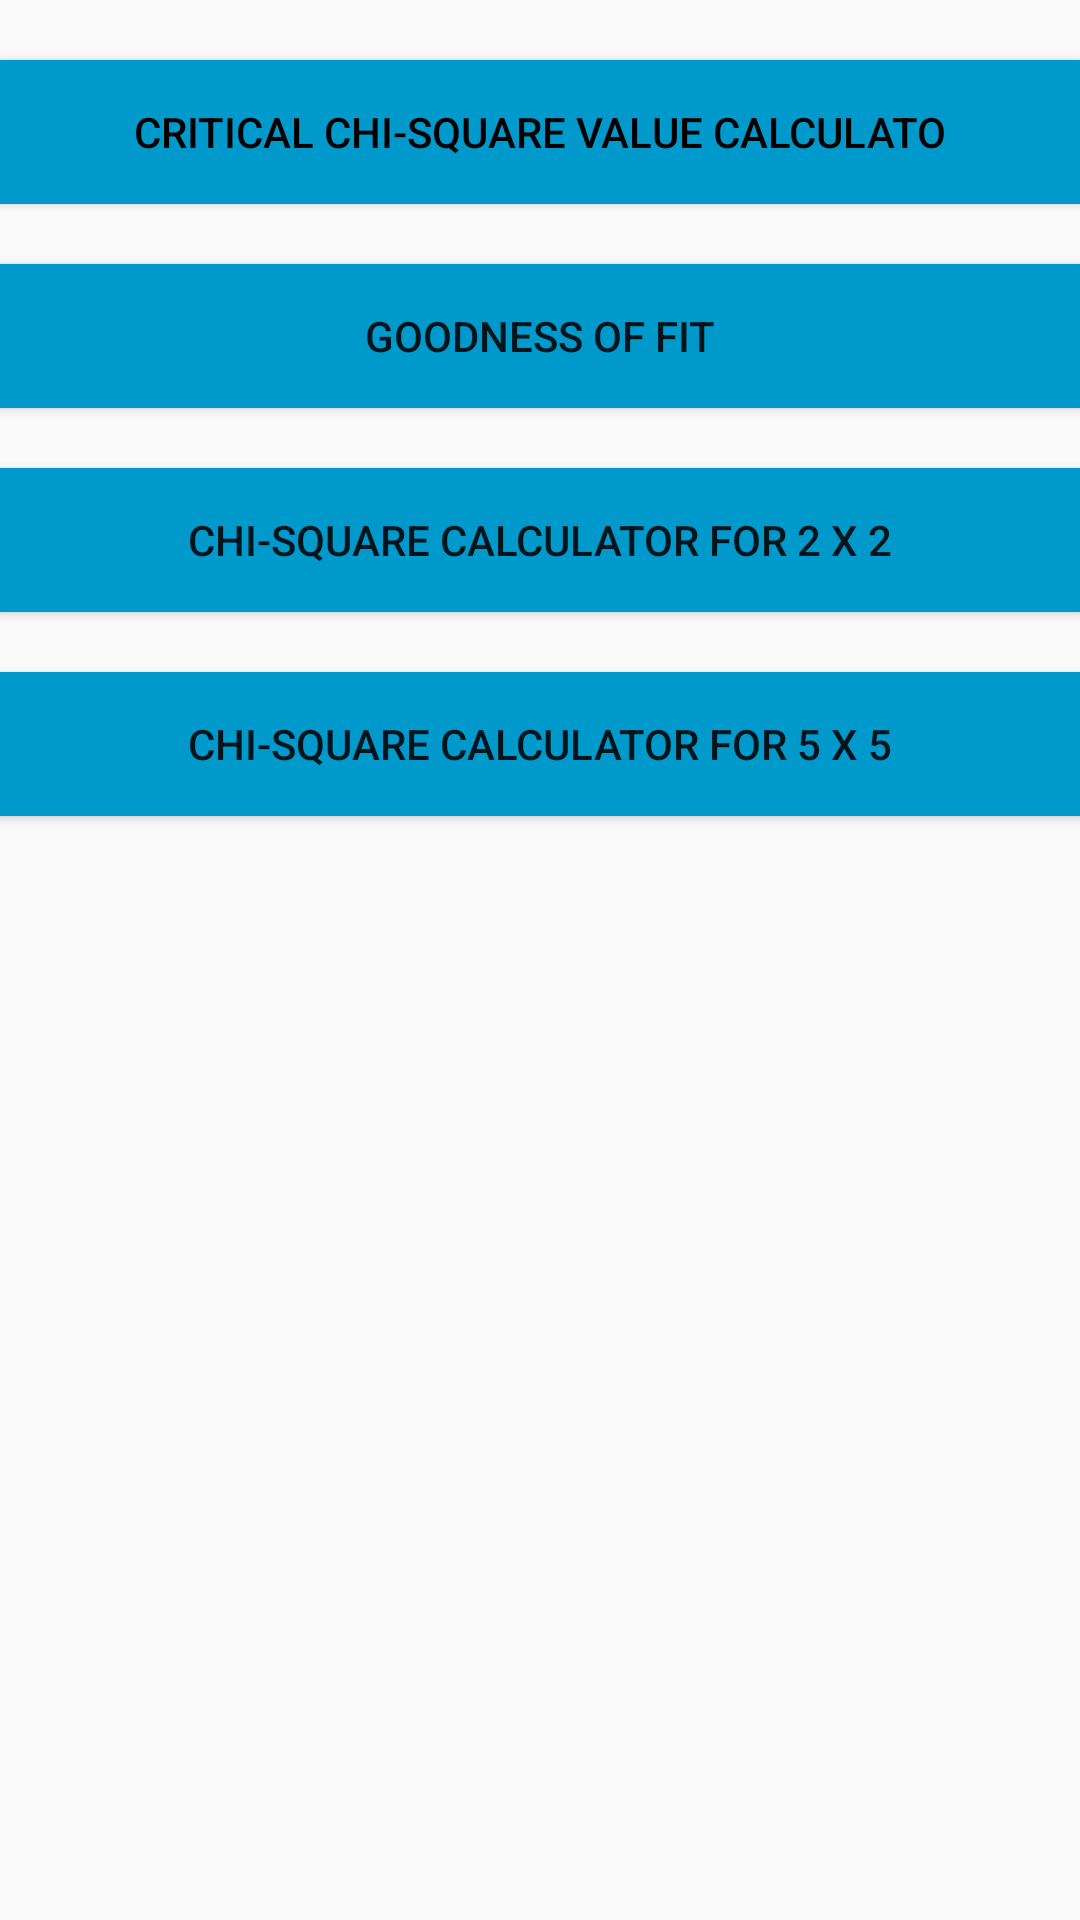

Android layout source for this screen:
<!-- AndroidManifest.xml: application theme AppTheme -->
<!-- res/layout/content_eight.xml -->
<?xml version="1.0" encoding="utf-8"?>

<RelativeLayout xmlns:android="http://schemas.android.com/apk/res/android"
    xmlns:app="http://schemas.android.com/apk/res-auto"
    xmlns:tools="http://schemas.android.com/tools"
    android:id="@+id/content_hello"
    android:layout_width="match_parent"
    android:layout_height="match_parent"
    android:paddingBottom="@dimen/activity_vertical_margin"
    android:paddingLeft="@dimen/activity_horizontal_margin"
    android:paddingRight="@dimen/activity_horizontal_margin"
    android:paddingTop="@dimen/activity_vertical_margin"
    app:layout_behavior="@string/appbar_scrolling_view_behavior"
    tools:context=".OneActivity"
    tools:showIn="@layout/activity_one">

    <Button
        android:id="@+id/button1"
        android:layout_width="match_parent"
        android:layout_height="wrap_content"

        android:layout_marginTop="20dp"
        android:background="@android:color/holo_blue_dark"
        android:text="Critical Chi-Square Value Calculato"
        android:textColor="@android:color/black" />

    <Button
        android:id="@+id/button2"
        android:layout_width="match_parent"
        android:layout_height="wrap_content"
        android:layout_marginTop="20dp"
        android:background="@android:color/holo_blue_dark"
        android:layout_below="@+id/button1"

        android:text="Goodness of fit" />
    <Button
        android:id="@+id/button3"
        android:layout_marginTop="20dp"
        android:background="@android:color/holo_blue_dark"
        android:layout_width="match_parent"
        android:layout_height="wrap_content"
        android:layout_below="@+id/button2"

        android:text="Chi-Square Calculator for 2 x 2" />
    <Button
        android:id="@+id/button4"
        android:layout_marginTop="20dp"
        android:background="@android:color/holo_blue_dark"
        android:layout_width="match_parent"
        android:layout_height="wrap_content"
        android:layout_below="@+id/button3"

        android:text="Chi-Square Calculator for 5 x 5" />


</RelativeLayout>
<!-- res/layout/activity_one.xml (included above) -->
<?xml version="1.0" encoding="utf-8"?>

<android.support.design.widget.CoordinatorLayout xmlns:android="http://schemas.android.com/apk/res/android"
    xmlns:app="http://schemas.android.com/apk/res-auto"
    xmlns:tools="http://schemas.android.com/tools"
    android:layout_width="match_parent"
    android:layout_height="match_parent"
    android:fitsSystemWindows="true"
    tools:context=".OneActivity">

    <android.support.design.widget.AppBarLayout
        android:layout_width="match_parent"
        android:layout_height="wrap_content"
        android:theme="@style/MyMaterialTheme.AppBarOverlay">

        <android.support.v7.widget.Toolbar
            android:id="@+id/toolbar"
            android:layout_width="match_parent"
            android:layout_height="?attr/actionBarSize"
            android:background="?attr/colorPrimary"
            app:popupTheme="@style/MyMaterialTheme.PopupOverlay" />

    </android.support.design.widget.AppBarLayout>

    <include layout="@layout/content_one" />



</android.support.design.widget.CoordinatorLayout>
<!-- res/layout/content_one.xml (included above) -->
<?xml version="1.0" encoding="utf-8"?>

<RelativeLayout xmlns:android="http://schemas.android.com/apk/res/android"
    xmlns:app="http://schemas.android.com/apk/res-auto"
    xmlns:tools="http://schemas.android.com/tools"
    android:id="@+id/content_hello"
    android:layout_width="match_parent"
    android:layout_height="match_parent"
    android:paddingBottom="@dimen/activity_vertical_margin"
    android:paddingLeft="@dimen/activity_horizontal_margin"
    android:paddingRight="@dimen/activity_horizontal_margin"
    android:paddingTop="@dimen/activity_vertical_margin"
    app:layout_behavior="@string/appbar_scrolling_view_behavior"
    tools:context=".OneActivity"
    tools:showIn="@layout/activity_one">

    <Button
        android:id="@+id/button1"
        android:layout_width="match_parent"
        android:layout_height="wrap_content"
        android:layout_marginTop="170dp"
        android:background="@android:color/holo_blue_dark"
        android:text="Scientific Calculator"
        android:textColor="@android:color/black"
        android:layout_alignParentTop="true"
        android:layout_alignParentLeft="true"
        android:layout_alignParentStart="true" />
</RelativeLayout>
<!-- resources referenced by this layout -->
<resources>
  <style name="MyMaterialTheme.AppBarOverlay" parent="ThemeOverlay.AppCompat.Dark.ActionBar" />
  <style name="MyMaterialTheme.PopupOverlay" parent="ThemeOverlay.AppCompat.Light" />
  <style name="AppTheme" parent="Theme.AppCompat.Light.DarkActionBar">
          
          <item name="colorPrimary">@color/colorPrimary</item>
          <item name="colorPrimaryDark">@color/colorPrimaryDark</item>
          <item name="colorAccent">@color/colorAccent</item>
      </style>
  <color name="colorPrimary">#3F51B5</color>
  <color name="colorPrimaryDark">#303F9F</color>
  <color name="colorAccent">#FF4081</color>
</resources>
